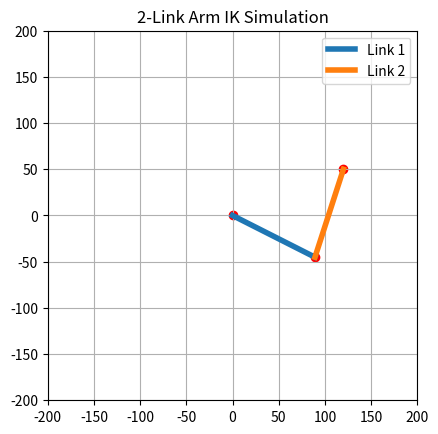

Write Python code to recreate this figure.
import math
import matplotlib.pyplot as plt

def compute_ik(x, y, L1=100, L2=100):
    """
    Compute joint angles for a 2-link arm to reach (x, y).

    Args:
        x (float): Target x-coordinate
        y (float): Target y-coordinate
        L1 (float): Length of the first segment
        L2 (float): Length of the second segment

    Returns:
        tuple: (shoulder_angle_rad, elbow_angle_rad) or None if unreachable
    """
    dist = math.hypot(x, y)
    
    # Check reachability
    if dist > (L1 + L2) or dist < abs(L1 - L2):
        return None

    # Law of Cosines for elbow angle
    cos_angle2 = (dist**2 - L1**2 - L2**2) / (2 * L1 * L2)
    angle2 = math.acos(cos_angle2)

    # Law of Cosines for shoulder angle
    k1 = L1 + L2 * math.cos(angle2)
    k2 = L2 * math.sin(angle2)
    angle1 = math.atan2(y, x) - math.atan2(k2, k1)

    return angle1, angle2

def plot_arm(angle1, angle2, L1=100, L2=100):
    """
    Plot the 2-link arm based on joint angles.
    """
    x0, y0 = 0, 0
    x1 = L1 * math.cos(angle1)
    y1 = L1 * math.sin(angle1)
    x2 = x1 + L2 * math.cos(angle1 + angle2)
    y2 = y1 + L2 * math.sin(angle1 + angle2)

    plt.plot([x0, x1], [y0, y1], linewidth=4, label='Link 1')
    plt.plot([x1, x2], [y1, y2], linewidth=4, label='Link 2')
    plt.scatter([x0, x1, x2], [y0, y1, y2], color='red')
    plt.xlim(-L1-L2, L1+L2)
    plt.ylim(-L1-L2, L1+L2)
    plt.gca().set_aspect('equal')
    plt.title("2-Link Arm IK Simulation")
    plt.grid(True)
    plt.legend()
    plt.show()

# Example usage
if __name__ == "__main__":
    target_x = 120
    target_y = 50

    result = compute_ik(target_x, target_y)
    if result:
        angle1, angle2 = result
        plot_arm(angle1, angle2)
    else:
        print("Target is unreachable.")
